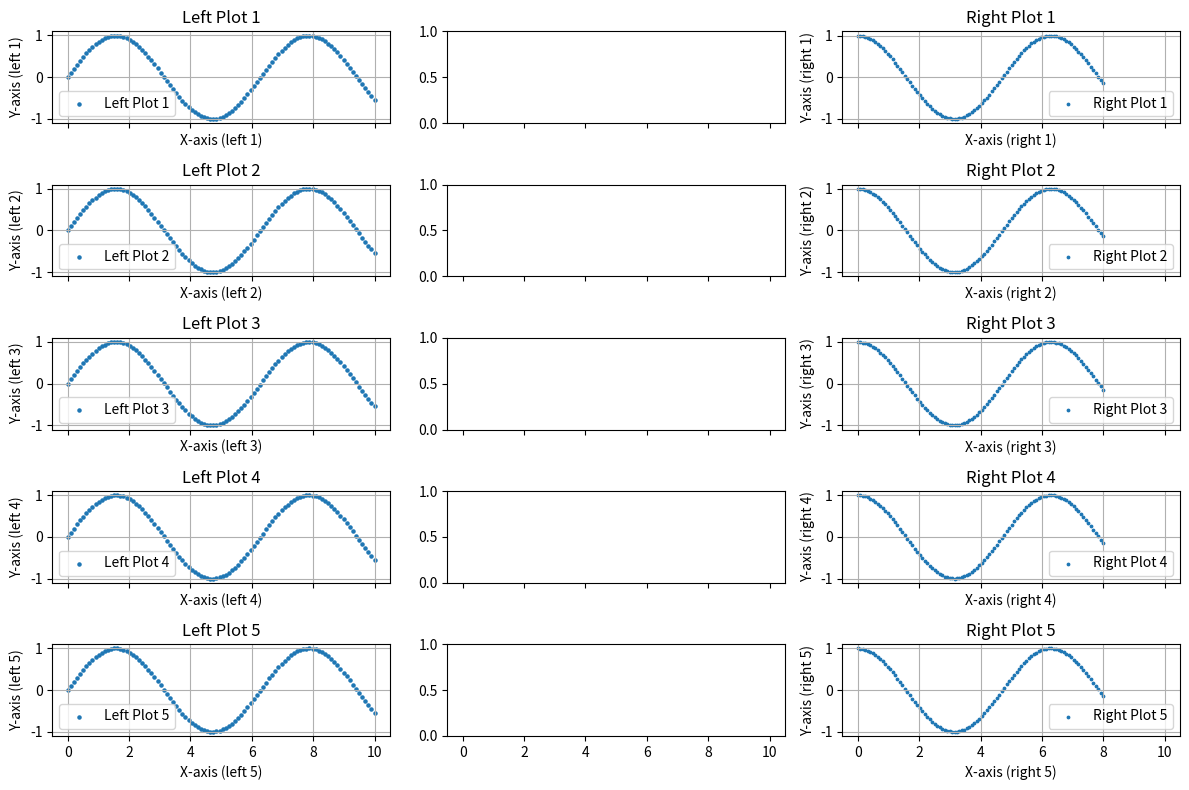

Recreate this plot in Python.
import numpy as np
import matplotlib.pyplot as plt

def plot_left_right_grid(x_left_list, y_left_list, x_right_list, y_right_list):
    """
    Plot a grid of left and right plots with separate x and y data for each plot.

    Parameters:
    - x_left_list: List of x-axis data for left plots.
    - y_left_list: List of data for left plots.
    - x_right_list: List of x-axis data for right plots.
    - y_right_list: List of data for right plots.
    """
    nrows = max(len(x_left_list),len(x_right_list))
    fig, axes = plt.subplots(nrows=nrows, ncols=3, figsize=(12, 8), sharex=True)

    # Plot the left plots in positions [0,0], [1,0], [2,0]
    for i in range(len(x_left_list)):
        axes[i, 0].scatter(x_left_list[i], y_left_list[i], label=f'Left Plot {i + 1}',s=5)
        axes[i, 0].set_title(f'Left Plot {i + 1}')
        axes[i, 0].set_xlabel(f'X-axis (left {i + 1})')
        axes[i, 0].set_ylabel(f'Y-axis (left {i + 1})')
        axes[i, 0].grid(True)
        axes[i, 0].legend()

    # Plot the right plots in positions [2,0], [2,1], [2,2]
    for i in range(len(x_right_list)):
        axes[i, 2].scatter(x_right_list[i], y_right_list[i], label=f'Right Plot {i + 1}',s=3)
        axes[i, 2].set_title(f'Right Plot {i + 1}')
        axes[i, 2].set_xlabel(f'X-axis (right {i + 1})')
        axes[i, 2].set_ylabel(f'Y-axis (right {i + 1})')
        axes[i, 2].grid(True)
        axes[i, 2].legend()

    # Adjust subplot spacing
    plt.tight_layout()

    # Show the plots
    plt.show()

if __name__ == "__main__":
    # Sample data
    x_left_list = [np.linspace(0, 10, 100)] * 5  # List of X-axis data for left plots
    y_left_list = [np.sin(x_left_list[0])] * 5  # List of data for left plots
    x_right_list = [np.linspace(0, 8, 100)] * 5  # List of X-axis data for right plots
    y_right_list = [np.cos(x_right_list[0])] * 5   # List of data for right plots
    # Call the function to plot the grid
    plot_left_right_grid(x_left_list, y_left_list, x_right_list, y_right_list)
